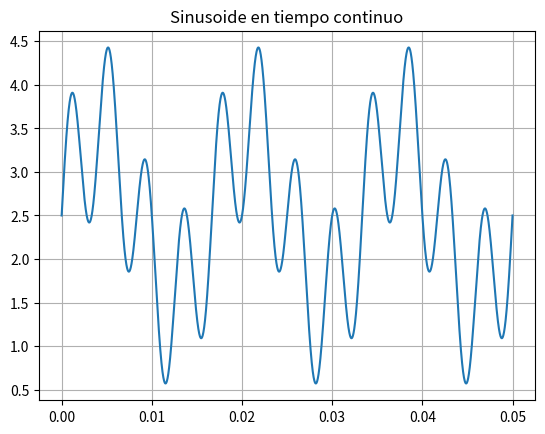
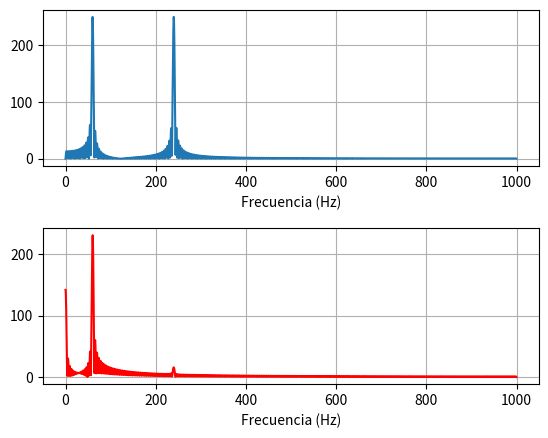
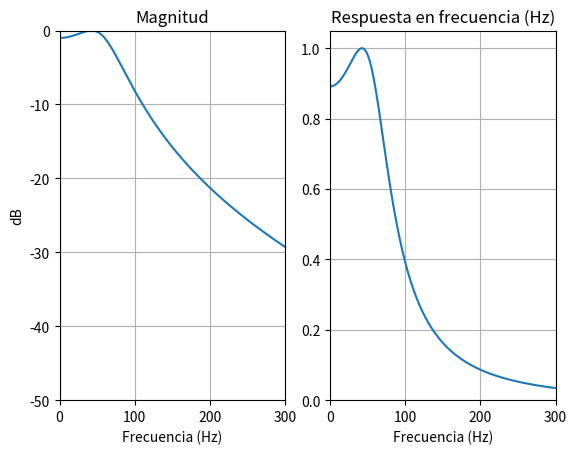
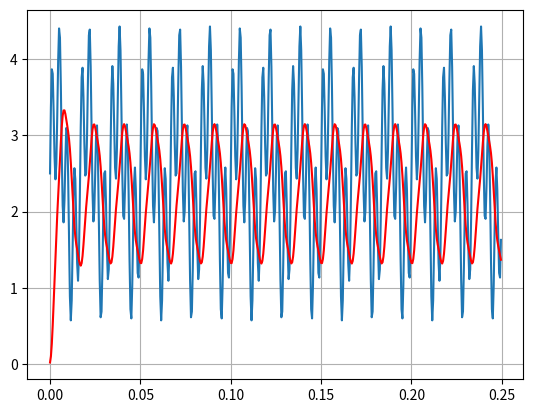

Recreate these plots in Python, in order.
import numpy as np
from scipy import signal
import matplotlib.pyplot as plt

t = np.linspace(0, 0.05, 10000)
xt = 2.5 + np.sin(2*np.pi*60*t) + np.sin(2*np.pi*240*t)

fs = 2000.0
n = np.arange(500)
xn = 2.5 + np.sin(2*np.pi*60*n/fs) + np.sin(2*np.pi*240*n/fs)

plt.figure(1)

plt.plot(t, xt)
plt.grid()
plt.title("Sinusoide en tiempo continuo")

# Análisis de los componentes de frecuencia de la señal
N = 2**13
Xm = np.fft.fft(xn - 2.5, N)
magXm = np.abs( Xm )
fan = (fs/N)*np.arange(N/2)

plt.figure(2)
plt.subplots_adjust(bottom=0.1,hspace=0.4)
plt.subplot(2,1,1)
plt.plot(fan, magXm[0:N//2])
plt.xlabel('Frecuencia (Hz)')
plt.grid() 

# Fabricación del filtro
# Frecuencias en Hz
Fp1 = 60   # Frecuencia de paso 1
Fs1 = 220     # Frecuencia de rechazo 1

# Frecuencias normalizadas (en términos de np.pi)
wp1 = (2*Fp1)/fs    # Frecuencia de paso 1; (2*np.pi*Fp1)/fs
ws1 = (2*Fs1)/fs    # Frecuencia de rechazo 1; ws1 = (2*np.pi*Fs1)/fs

As = 20
Rp = 1

# Fabricación del filtro
b, a = signal.iirdesign(wp1, ws1, Rp, As, ftype='cheby1')
print(b)
print(a)

# Respuesta en frecuencia
w, H = signal.freqz(b, a)

fig = plt.figure(3)
fig.subplots_adjust(hspace=0.4)
plt.subplot(1,2,1)
plt.plot( w*fs/(2*np.pi), 20*np.log10( np.absolute(H)+1e-16 ) )
plt.axis([0,300,-50,0])
plt.grid()
plt.xlabel('Frecuencia (Hz)'), plt.ylabel('dB'), plt.title('Magnitud')

# Obtención de la respuesta al impulso (n puntos)
# nh, resp_imp = signal.dimpulse( (b, a, 1/fs), n=50 ) # la b son los coeficientes de las muestras de entrada y a son los de las muestras de salida

# Aplicamos el filtro sobre la señal
yn = signal.lfilter(b, a, xn)

plt.subplot(1,2,2)
# w=2*pi*(F/fs) --> F = w*fs/(2*pi)
plt.plot( w*fs/(2*np.pi), np.abs(H) )
plt.xlabel('Frecuencia (Hz)'), plt.title('Respuesta en frecuencia (Hz)')
plt.axis([0,300,0,1.05])
plt.grid()

# Resultado del filtrado
plt.figure()
plt.plot(n/fs, xn)
plt.plot(n/fs, yn, 'r')
plt.grid()

# DFT de la salida
Ym = np.fft.fft(yn-2.5, N)
magYm = np.abs( Ym )

plt.figure(2)
plt.subplot(2,1,2)
plt.plot(fan, magYm[0:N//2], 'r')
plt.xlabel('Frecuencia (Hz)')
plt.grid()

plt.show()
